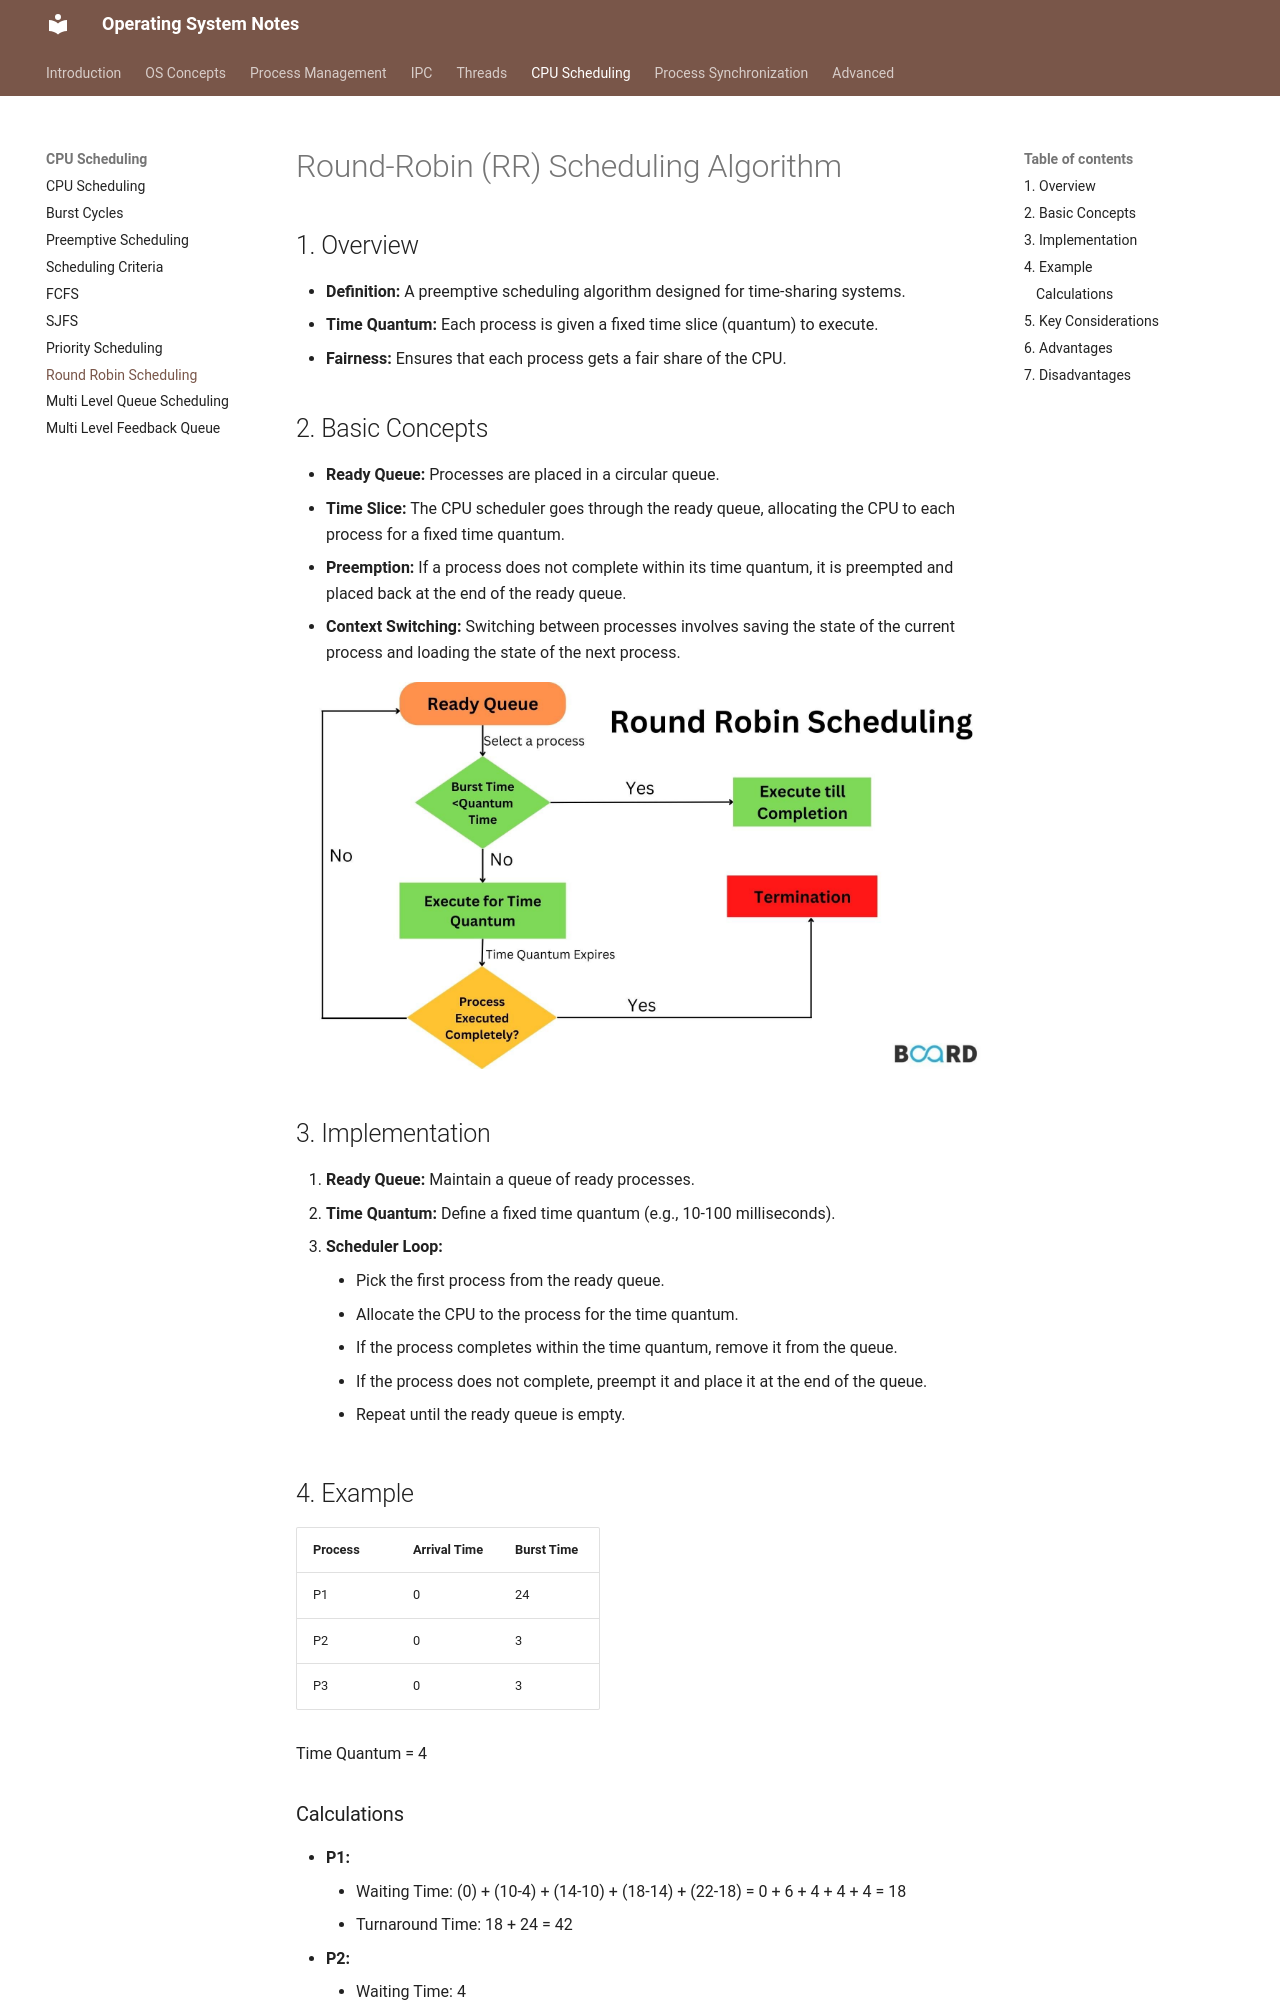

repository: VinayaSri22/Operating-System · page: v1.0.0/day49_round_robin_scheduling/index.html · generator: mkdocs

# Round-Robin (RR) Scheduling Algorithm

## 1. Overview

*   **Definition:** A preemptive scheduling algorithm designed for time-sharing systems.
*   **Time Quantum:** Each process is given a fixed time slice (quantum) to execute.
*   **Fairness:** Ensures that each process gets a fair share of the CPU.

## 2. Basic Concepts

*   **Ready Queue:** Processes are placed in a circular queue.
*   **Time Slice:** The CPU scheduler goes through the ready queue, allocating the CPU to each process for a fixed time quantum.
*   **Preemption:** If a process does not complete within its time quantum, it is preempted and placed back at the end of the ready queue.
*   **Context Switching:** Switching between processes involves saving the state of the current process and loading the state of the next process.

![rr](Images/rr.png)

## 3. Implementation

1.  **Ready Queue:** Maintain a queue of ready processes.
2.  **Time Quantum:** Define a fixed time quantum (e.g., 10-100 milliseconds).
3.  **Scheduler Loop:**
    *   Pick the first process from the ready queue.
    *   Allocate the CPU to the process for the time quantum.
    *   If the process completes within the time quantum, remove it from the queue.
    *   If the process does not complete, preempt it and place it at the end of the queue.
    *   Repeat until the ready queue is empty.

## 4. Example

| Process | Arrival Time | Burst Time |
| ------- | ------------ | ---------- |
| P1      | 0            | 24         |
| P2      | 0            | 3          |
| P3      | 0            | 3          |

Time Quantum = 4
